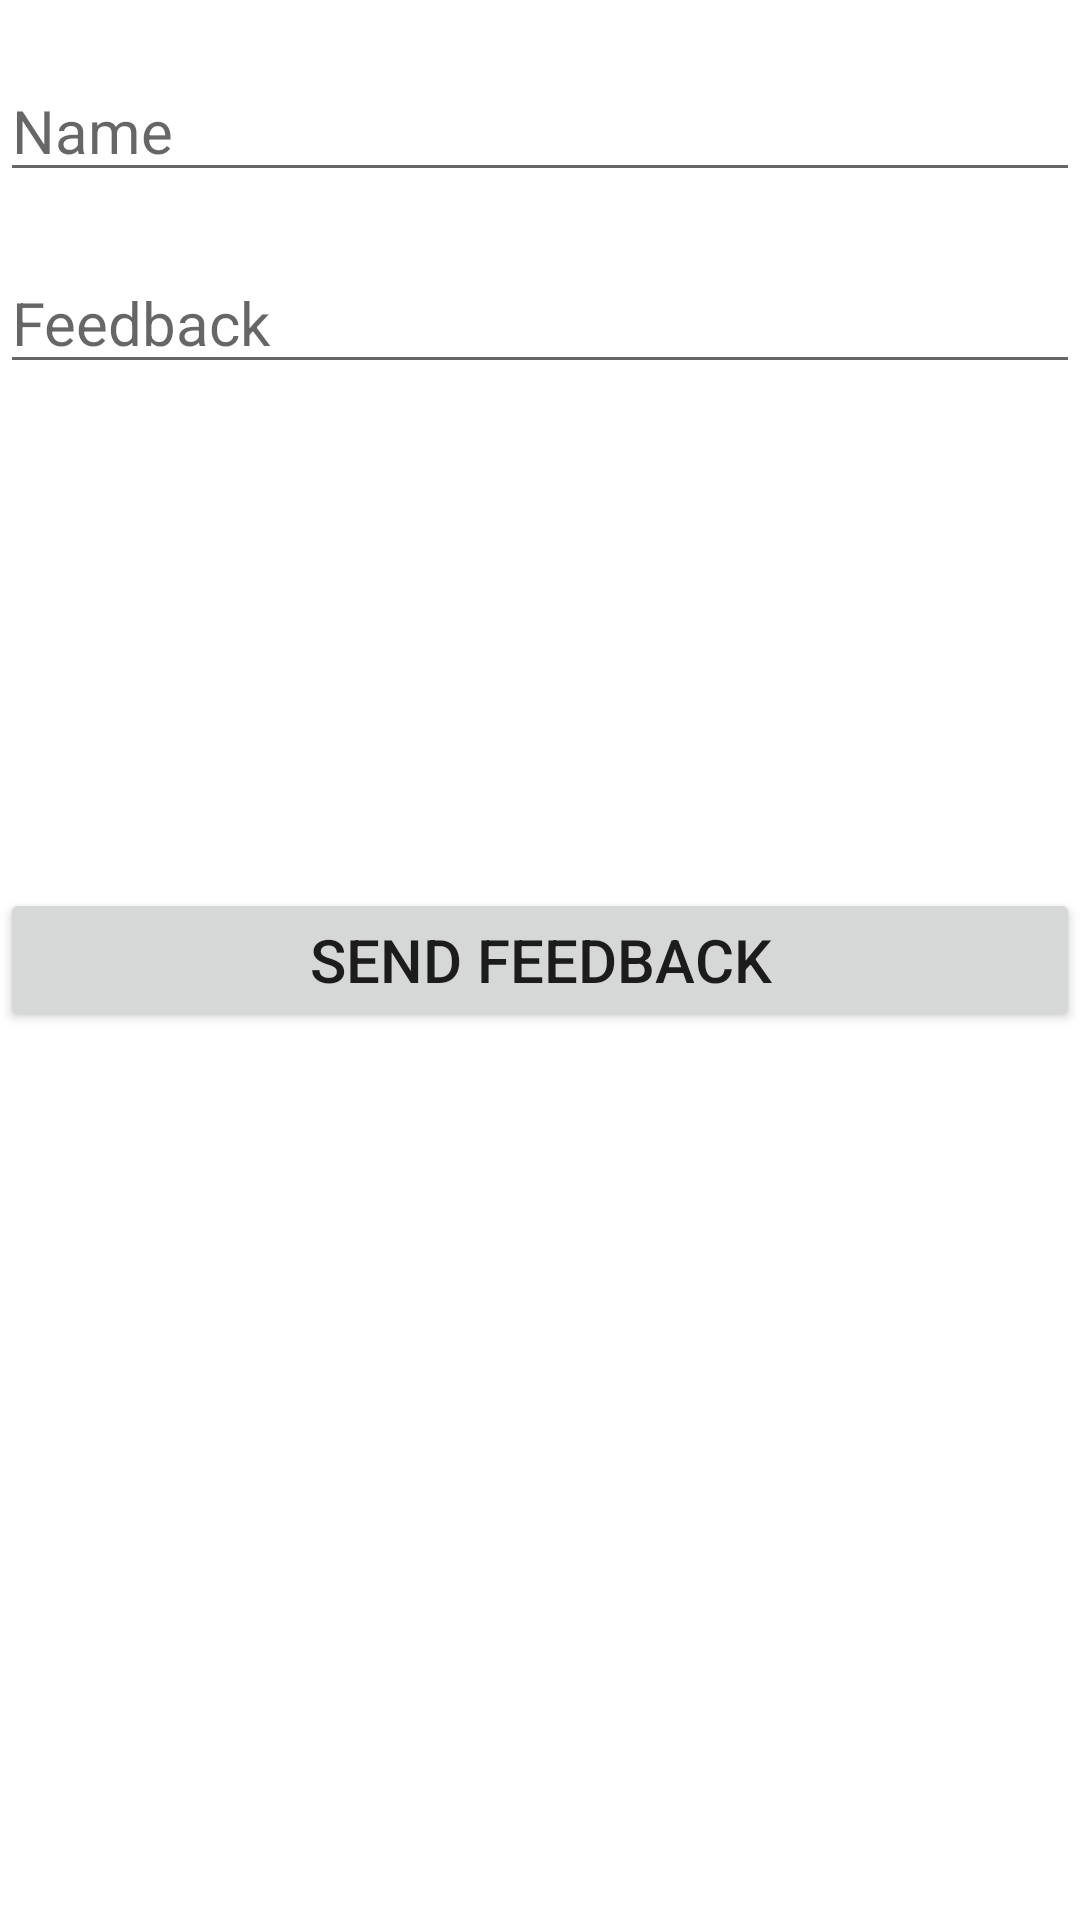

Here is an Android app screen rendered from its layout file. Give the layout XML and the strings, colors and styles it references.
<!-- AndroidManifest.xml: application theme AppTheme -->
<!-- res/layout/activity_feedbackform.xml -->
<?xml version="1.0" encoding="utf-8"?>
<RelativeLayout xmlns:android="http://schemas.android.com/apk/res/android"
    xmlns:app="http://schemas.android.com/apk/res-auto"
    xmlns:tools="http://schemas.android.com/tools"
    android:layout_width="match_parent"
    android:layout_height="match_parent"
    tools:context=".feedbackform">

    <EditText
        android:layout_width="match_parent"
        android:layout_height="wrap_content"
        android:layout_marginTop="20dp"
        android:hint="Name"
        android:textSize="20dp"
        android:textColor="@android:color/black"
        android:id="@+id/edit1"/>

    <EditText
        android:layout_width="match_parent"
        android:layout_height="wrap_content"
        android:layout_marginTop="20dp"
        android:hint="Feedback"
        android:layout_below="@id/edit1"
        android:textSize="20dp"
        android:textColor="@android:color/black"
        android:id="@+id/edit2"/>

    <Button
        android:id="@+id/button"
        android:layout_width="match_parent"
        android:layout_height="wrap_content"
        android:layout_alignParentStart="true"
        android:layout_centerVertical="true"
        android:text="Send Feedback"
        android:textAlignment="center"
        android:textSize="20dp" />

    <Button
        android:id="@+id/homebtn"
        android:layout_width="match_parent"
        android:layout_height="wrap_content"
        android:layout_below="@+id/button"
        android:layout_alignParentStart="true"
        android:layout_alignParentBottom="true"
        android:layout_marginStart="2dp"
        android:layout_marginTop="20dp"
        android:layout_marginBottom="305dp"
        android:text="Back to home"
        android:textAlignment="center"
        android:textSize="20dp" />


</RelativeLayout>
<!-- resources referenced by this layout -->
<resources>

</resources>
